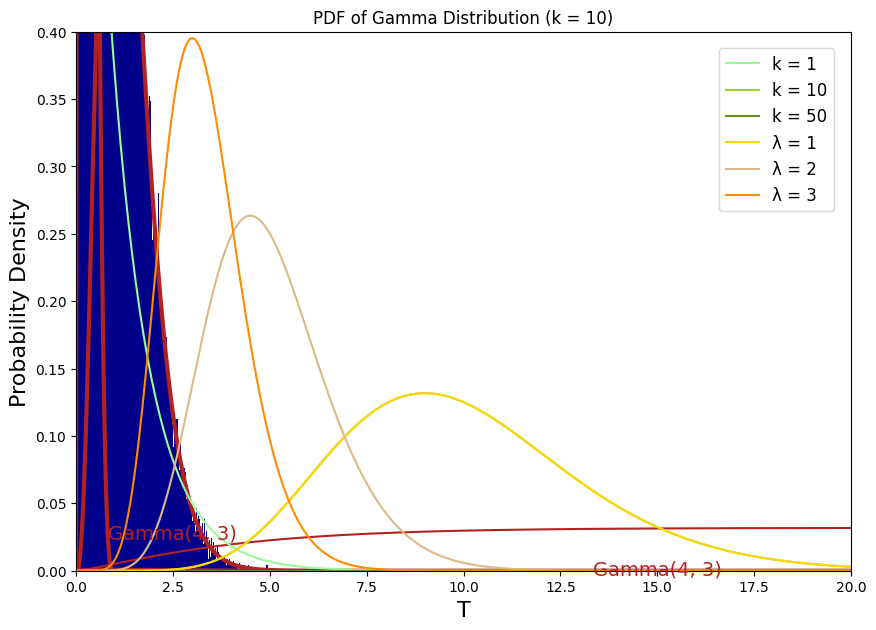

Reproduce this figure in Python.
import math
import numpy as np
import matplotlib.pyplot as plt
import scipy as sp
from scipy import stats
import itertools

plt.rcParams['figure.figsize'] = [10, 7]
plt.rcParams['font.family'] = 'CMU Serif'

# Simulation 1 #########################################################################################################
# Comparison of the graph of Gamma(alpha_+beta_, lambda_) and the histogram of a X+Y of X~Gamma(alpha_, lambda_) and
# Y~Gamma(beta_, lambda_) random variables
def histogram_gamma_sum(alpha_=1, beta_=3, lambda_=3):
	# x and y are vectors of 1000000 i.i.d. Gamma(alpha_,lambda_) r.v.
	x = np.random.gamma(alpha_, 1/lambda_, 1000000)
	y = np.random.gamma(beta_, 1/lambda_, 1000000)
	# r.v. of interest
	u = x + y
	# produces histogram
	plt.title(fr"(X+Y) where X$\sim$Gamma({alpha_}, {lambda_}) and Y$\sim$Gamma({beta_}, {lambda_})", fontsize=20)
	plt.xlabel("T", fontsize=16)
	plt.ylabel("Density", fontsize=16)
	plt.hist(u, bins=10000, density=True, color='darkblue')
	plt.annotate("(X+Y)", xy=(3, 0.6), size=14, ha='center', va='center', color='darkblue')
	plt.ylim([0, 0.8])
	plt.xlim([0, 5])
	# prints histogram
	plt.show()


def gamma(alpha_=1, beta_=3, lambda_=3):
	x = np.linspace(0, 60, 1000000)
	y = sp.stats.gamma.pdf(x, (alpha_+beta_), scale=1/lambda_)

	plt.title("Probability Density Function of Gamma Distribution", fontsize=20)
	plt.xlabel("T", fontsize=16)
	plt.ylabel("Density", fontsize=16)
	plt.plot(x, y, linewidth=3, color='firebrick')
	plt.annotate(f"Gamma({alpha_}+{beta_}, {lambda_})", xy=(3, 0.6), size=14, ha='center', va='center', color='firebrick')
	plt.ylim([0, 0.8])
	plt.xlim([0, 5])
	plt.show()

histogram_gamma_sum(1, 3, 3)
gamma(1, 3, 3)

# Simulation 2 #########################################################################################################
# Comparison of the graph of beta(alpha_, beta_) and the histogram of a X/(X+Y) of X~Gamma(alpha_, lambda_) and
# Y~Gamma(beta_, lambda_) random variables
def histogram_beta(alpha_=2, beta_=5, lambda_=1):
	# x and y are vectors of 1000000 i.i.d. Gamma(alpha_,lambda_) r.v.
	x = np.random.gamma(alpha_, 1/lambda_, 1000000)
	y = np.random.gamma(beta_, 1/lambda_, 1000000)
	# r.v. of interest
	v = x/(x + y)
	# produces histogram
	plt.title(fr"X/(X+Y) where X$\sim$Gamma({alpha_}, {lambda_}) and Y$\sim$Gamma({beta_}, {lambda_})", fontsize=20)
	plt.xlabel("T", fontsize=16)
	plt.ylabel("Density", fontsize=16)
	plt.hist(v, bins=10000, density=True, color='darkblue')
	plt.annotate(r"$\dfrac{X}{X+Y}$", xy=(0.6, 2.7), size=14, ha='center', va='center', color='darkblue')
	plt.ylim([0, 3])
	plt.xlim([0, 1])
	# prints histogram
	plt.show()


def beta(alpha_=2, beta_=5):
	x = np.linspace(0, 1, 10000)
	y = sp.stats.beta.pdf(x, alpha_, beta_)

	plt.title("Probability Density Function of Beta Distribution", fontsize=20)
	plt.xlabel("T", fontsize=16)
	plt.ylabel("Density", fontsize=16)
	plt.plot(x, y, linewidth=3, color='firebrick')
	plt.annotate(f"Beta({alpha_}, {beta_})", xy=(0.6, 2.7), size=14, ha='center', va='center', color='firebrick')
	plt.ylim([0, 3])
	plt.xlim([0, 1])
	plt.show()


histogram_beta(2, 5, 1)
beta(2, 5)

def gamma_distribution_smallF(alpha_=4, lambda_=3):
	# vector of values for x: x=(0.00,0.01,0.02,0.03, ... ,5.00)
	x = np.linspace(0, 25, 10000)
	# vector of the corresponding values of f(x) if X ~ Gamma(alpha_,lambda_)
	fx = (((1/lambda_)**alpha_)/math.gamma(alpha_)) * (x**(1/lambda_)) * np.exp(-(1/lambda_)*x)
	# graph of f(x) as a function of x
	plt.title("Probability Density Function of Gamma Distribution", fontsize=20)
	plt.annotate(f"Gamma({alpha_}, {lambda_})", xy=(15, 0.0012), size=14, ha='center', va='center', color='firebrick')
	plt.xlabel("T", fontsize=16)
	plt.ylabel("Density", fontsize=16)
	plt.plot(x, fx, color='firebrick')
	plt.show()

def gamma_distribution_bigF(alpha_=4, lambda_=3):
	# vector of values for x: x=(0.00,0.01,0.02,0.03, ... ,5.00)
	x = np.linspace(0, 25, 10000)
	# vector of the corresponding values of f(x) if X ~ Gamma(alpha_,lambda_)
	fx = (((1/lambda_)**alpha_)/math.gamma(alpha_)) * (x**(1/lambda_)) * np.exp(-(1/lambda_)*x)
	# value of Delta x: same as gap between values in vector x
	dx = 0.01
	# vector of values of [f(x) Delta(x)]
	fxdx = fx * dx
	# vector of cumulative values of [f(x) Delta(x)]
	Fx = np.array(list(itertools.accumulate(fxdx)))
	# graph of F(x) as a function of x
	plt.title("Distribution Function of Gamma Distribution", fontsize=20)
	plt.annotate(f"Gamma({alpha_}, {lambda_})", xy=(2.5, 0.028), size=14, ha='center', va='center', color='firebrick')
	plt.xlabel("T", fontsize=16)
	plt.ylabel("Probability", fontsize=16)
	plt.plot(x, Fx, color='firebrick')
	plt.show()


gamma_distribution_smallF(4, 3)
gamma_distribution_bigF(4, 3)

def plot_gamma_k(alpha_1=1, alpha_2=5, alpha_3=10 ):
	# alpha_ : the number of events for which you are waiting to occur.

	x = np.linspace(0, 50, 1000)
	mean, var, skew, kurt = sp.stats.gamma.stats(alpha_1, moments='mvsk')
	y1 = sp.stats.gamma.pdf(x, alpha_1)
	mean, var, skew, kurt = sp.stats.gamma.stats(alpha_2, moments='mvsk')
	y2 = sp.stats.gamma.pdf(x, alpha_2)
	mean, var, skew, kurt = sp.stats.gamma.stats(alpha_3, moments='mvsk')
	y3 = sp.stats.gamma.pdf(x, alpha_3)
	plt.title("PDF of Gamma Distribution")
	plt.xlabel("T")
	plt.ylabel("Probability Density")
	plt.plot(x, y1, label=f"k = {alpha_1}", color='palegreen')
	plt.plot(x, y2, label=f"k = {alpha_2}", color='yellowgreen')
	plt.plot(x, y3, label=f"k = {alpha_3}", color='olivedrab')
	plt.legend(bbox_to_anchor=(1, 1), loc='upper right', borderaxespad=1, fontsize=12)
	plt.ylim([0, 0.40])
	plt.xlim([0, 20])
	plt.show()

def plot_gamma_lambda(alpha_=10, lambda_1=1, lambda_2=2, lambda_3=3):
	# alpha_ : the number of events for which you are waiting to occur.
	# lambda_ : the rate of events happening following Poisson dist.

	x = np.linspace(0, 50, 1000)
	mean, var, skew, kurt = sp.stats.gamma.stats(alpha_, scale=1 / lambda_1, moments='mvsk')
	y1 = sp.stats.gamma.pdf(x, alpha_, scale=1/lambda_1)
	mean, var, skew, kurt = sp.stats.gamma.stats(alpha_, scale=1 / lambda_2, moments='mvsk')
	y2 = sp.stats.gamma.pdf(x, alpha_, scale=1/lambda_2)
	mean, var, skew, kurt = sp.stats.gamma.stats(alpha_, scale=1 / lambda_3, moments='mvsk')
	y3 = sp.stats.gamma.pdf(x, alpha_, scale=1/lambda_3)
	plt.title(f"PDF of Gamma Distribution (k = {alpha_})")
	plt.xlabel("T")
	plt.ylabel("Probability Density")
	plt.plot(x, y1, label=f"λ = {lambda_1}", color='gold')
	plt.plot(x, y2, label=f"λ = {lambda_2}", color='burlywood')
	plt.plot(x, y3, label=f"λ = {lambda_3}", color='darkorange')
	plt.legend(bbox_to_anchor=(1, 1), loc='upper right', borderaxespad=1, fontsize=12)
	plt.ylim([0, 0.40])
	plt.xlim([0, 20])
	plt.show()

plot_gamma_k(1, 10, 50)
plot_gamma_lambda(10, 1, 2, 3)

